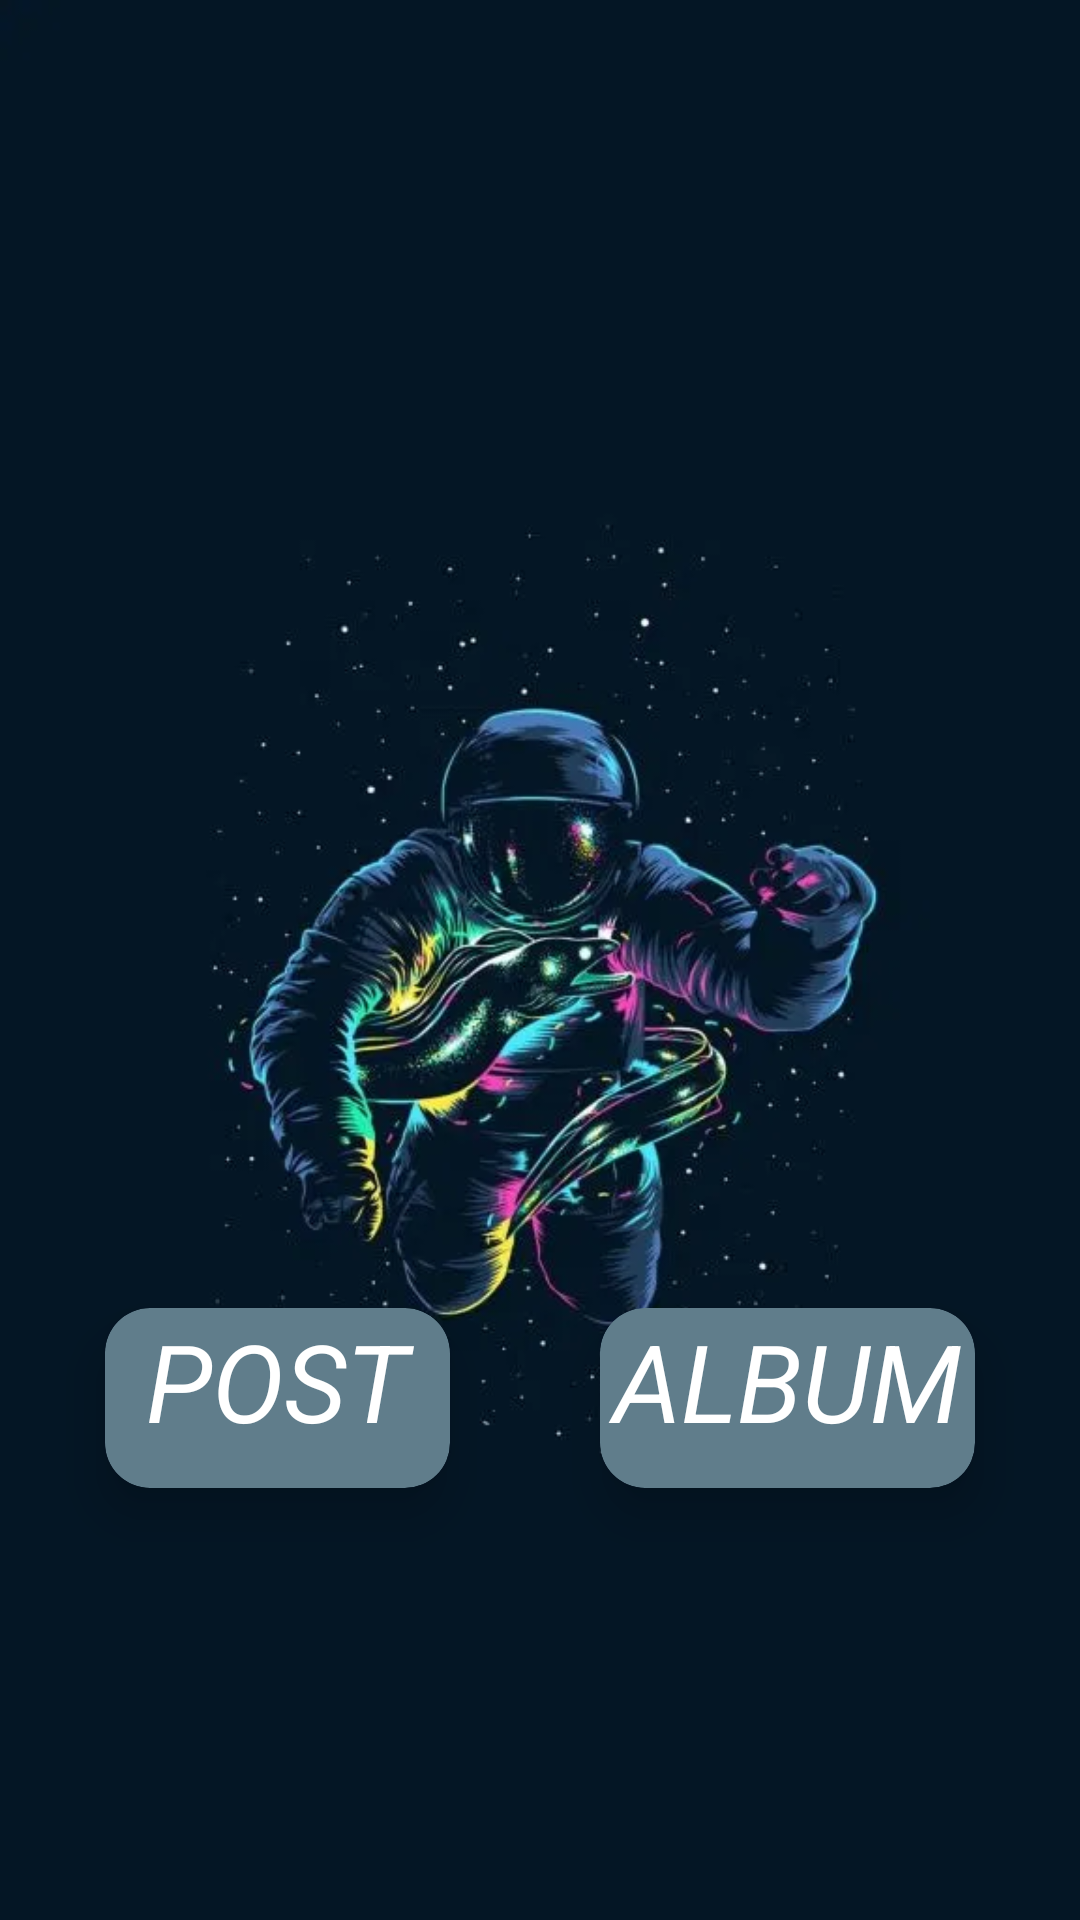

Produce the Android XML layout that renders to this screen, including the resource entries it uses.
<!-- AndroidManifest.xml: application theme Theme.RetoConsumoDeAPI1 -->
<!-- res/layout/activity_main_inicio.xml -->
<?xml version="1.0" encoding="utf-8"?>
<LinearLayout
    xmlns:android="http://schemas.android.com/apk/res/android"
    xmlns:app="http://schemas.android.com/apk/res-auto"
    xmlns:tools="http://schemas.android.com/tools"
    android:layout_width="match_parent"
    android:layout_height="match_parent"
    android:orientation="horizontal"
    tools:context=".MainInicioActivity"
    android:background="@drawable/astronauta2"
    android:gravity="center">



    <androidx.cardview.widget.CardView
        android:id="@+id/cv_post"
        android:onClick="enviarpost"
        android:layout_width="115dp"
        app:cardCornerRadius="15dp"
        android:layout_height="60dp"
        android:layout_marginTop="146dp"
        app:cardBackgroundColor="#607D8B"
        android:animateLayoutChanges="true"
        android:layout_marginRight="25dp"
        app:cardElevation="10dp">


        <TextView
            android:layout_width="match_parent"
            android:layout_height="match_parent"
            android:text="POST"
            android:textAlignment="center"
            android:textColor="@color/white"
            android:textSize="36sp"
            android:textStyle="italic" />

    </androidx.cardview.widget.CardView>

    <androidx.cardview.widget.CardView
        android:id="@+id/cv_album"
        android:onClick="enviaralbum"
        android:layout_width="125dp"
        android:layout_height="60dp"
        app:cardBackgroundColor="#607D8B"
        app:cardCornerRadius="15dp"
        android:animateLayoutChanges="true"
        android:layout_marginTop="146dp"
        android:layout_marginLeft="25dp"
        app:cardElevation="10dp">

        <TextView
            android:layout_width="match_parent"
            android:layout_height="match_parent"
            android:text="ALBUM"
            android:textColor="@color/white"
            android:textAlignment="center"
            android:textSize="36sp"
            android:textStyle="italic"/>

    </androidx.cardview.widget.CardView>



</LinearLayout>
<!-- resources referenced by this layout -->
<resources>
  <!-- drawable astronauta2: png bitmap (drawable, 219444 bytes) -->
  <style name="Theme.RetoConsumoDeAPI1" parent="Theme.MaterialComponents.DayNight.DarkActionBar">
          
          <item name="colorPrimary">#624F9E</item>
          <item name="colorPrimaryVariant">@color/purple_700</item>
          <item name="colorOnPrimary">@color/white</item>
          
          <item name="colorSecondary">@color/teal_200</item>
          <item name="colorSecondaryVariant">@color/teal_700</item>
          <item name="colorOnSecondary">@color/black</item>
          
          <item name="android:statusBarColor">?attr/colorPrimaryVariant</item>
          
      </style>
  <!-- not gathered from this repository: default colours our renderer supplied (Android Studio template values) -->
  <color name="purple_700">#FF3700B3</color>
  <color name="teal_200">#FF03DAC5</color>
  <color name="teal_700">#FF018786</color>
  <color name="black">#FF000000</color>
  <color name="white">#FFFFFFFF</color>
</resources>
